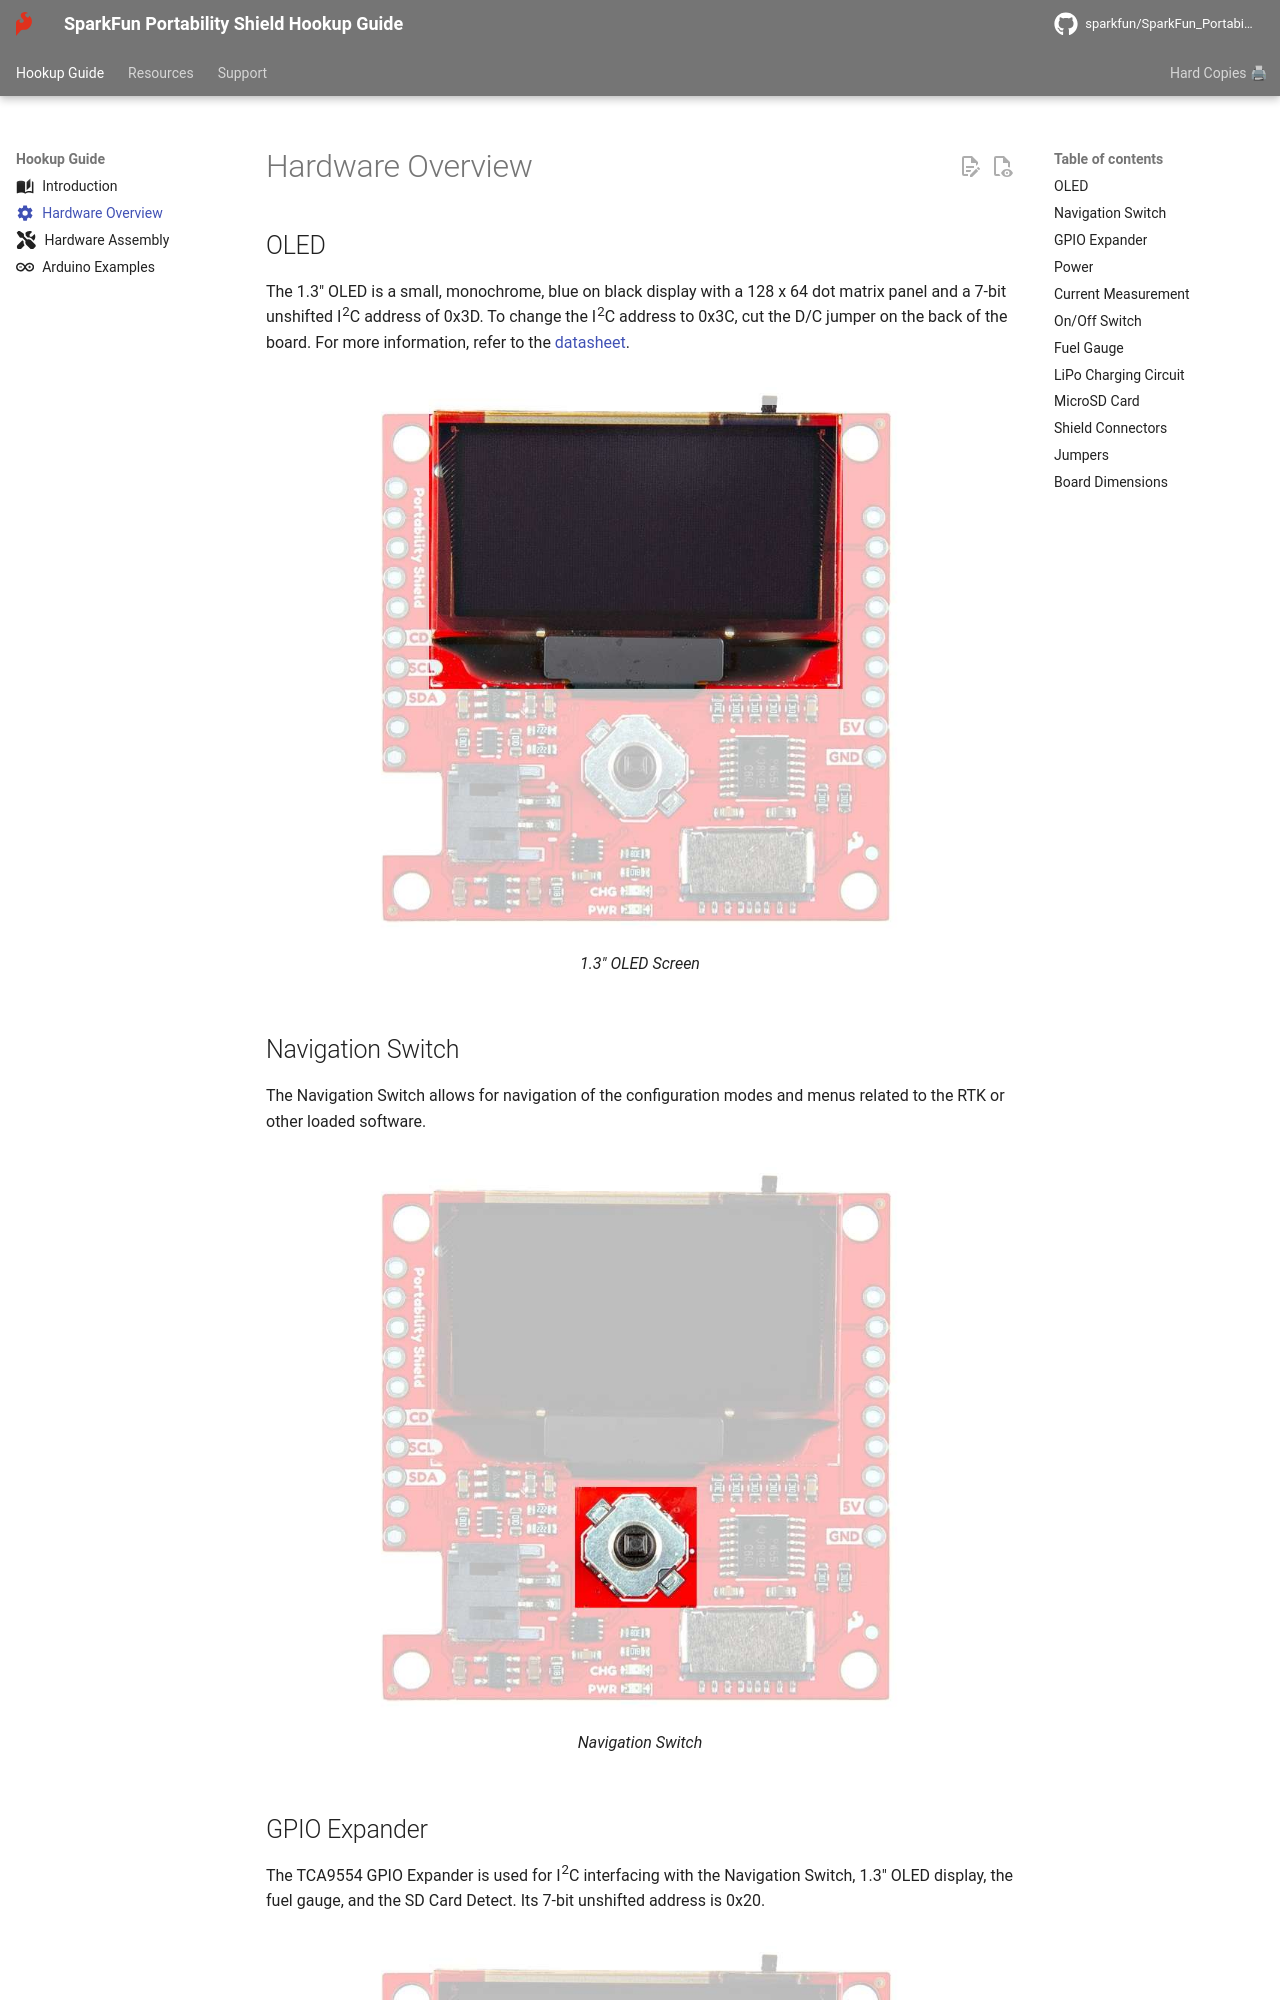

repository: sparkfun/SparkFun_Portability_Shield · page: hardware_overview/index.html · generator: mkdocs

---
icon: material/cog
---

## OLED
The 1.3" OLED is a small, monochrome, blue on black display with a 128 x 64 dot matrix panel and a 7-bit unshifted I<sup>2</sup>C address of 0x3D. To change the I<sup>2</sup>C address to 0x3C, cut the D/C jumper on the back of the board. For more information, refer to the [datasheet](https://cdn.sparkfun.com/assets/learn_tutorials/3/0/8/SSD1306.pdf).

<figure markdown>
[![1.3" OLED Screen](assets/img/27510-Portability-Shield_OLED.jpg){ width="75%" }](assets/img/27510-Portability-Shield_OLED.jpg "Click to enlarge")
<figcaption markdown>1.3" OLED Screen</figcaption>
</figure>

	


## Navigation Switch

The Navigation Switch allows for navigation of the configuration modes and menus related to the RTK or other loaded software.

<figure markdown>
[![Navigation Switch](assets/img/27510-Portability-Shield_NavSwitch.jpg){ width="75%" }](assets/img/27510-Portability-Shield_NavSwitch.jpg "Click to enlarge")
<figcaption markdown>Navigation Switch</figcaption>
</figure>



## GPIO Expander

The TCA9554 GPIO Expander is used for I<sup>2</sup>C interfacing with the Navigation Switch, 1.3" OLED display, the fuel gauge, and the SD Card Detect. Its 7-bit unshifted address is 0x20.

<figure markdown>
[![GPIO Expander](assets/img/27510-Portability-Shield_GPIOExpander.jpg){ width="75%" }](assets/img/27510-Portability-Shield_GPIOExpander.jpg "Click to enlarge")
<figcaption markdown>GPIO Expander</figcaption>
</figure>
